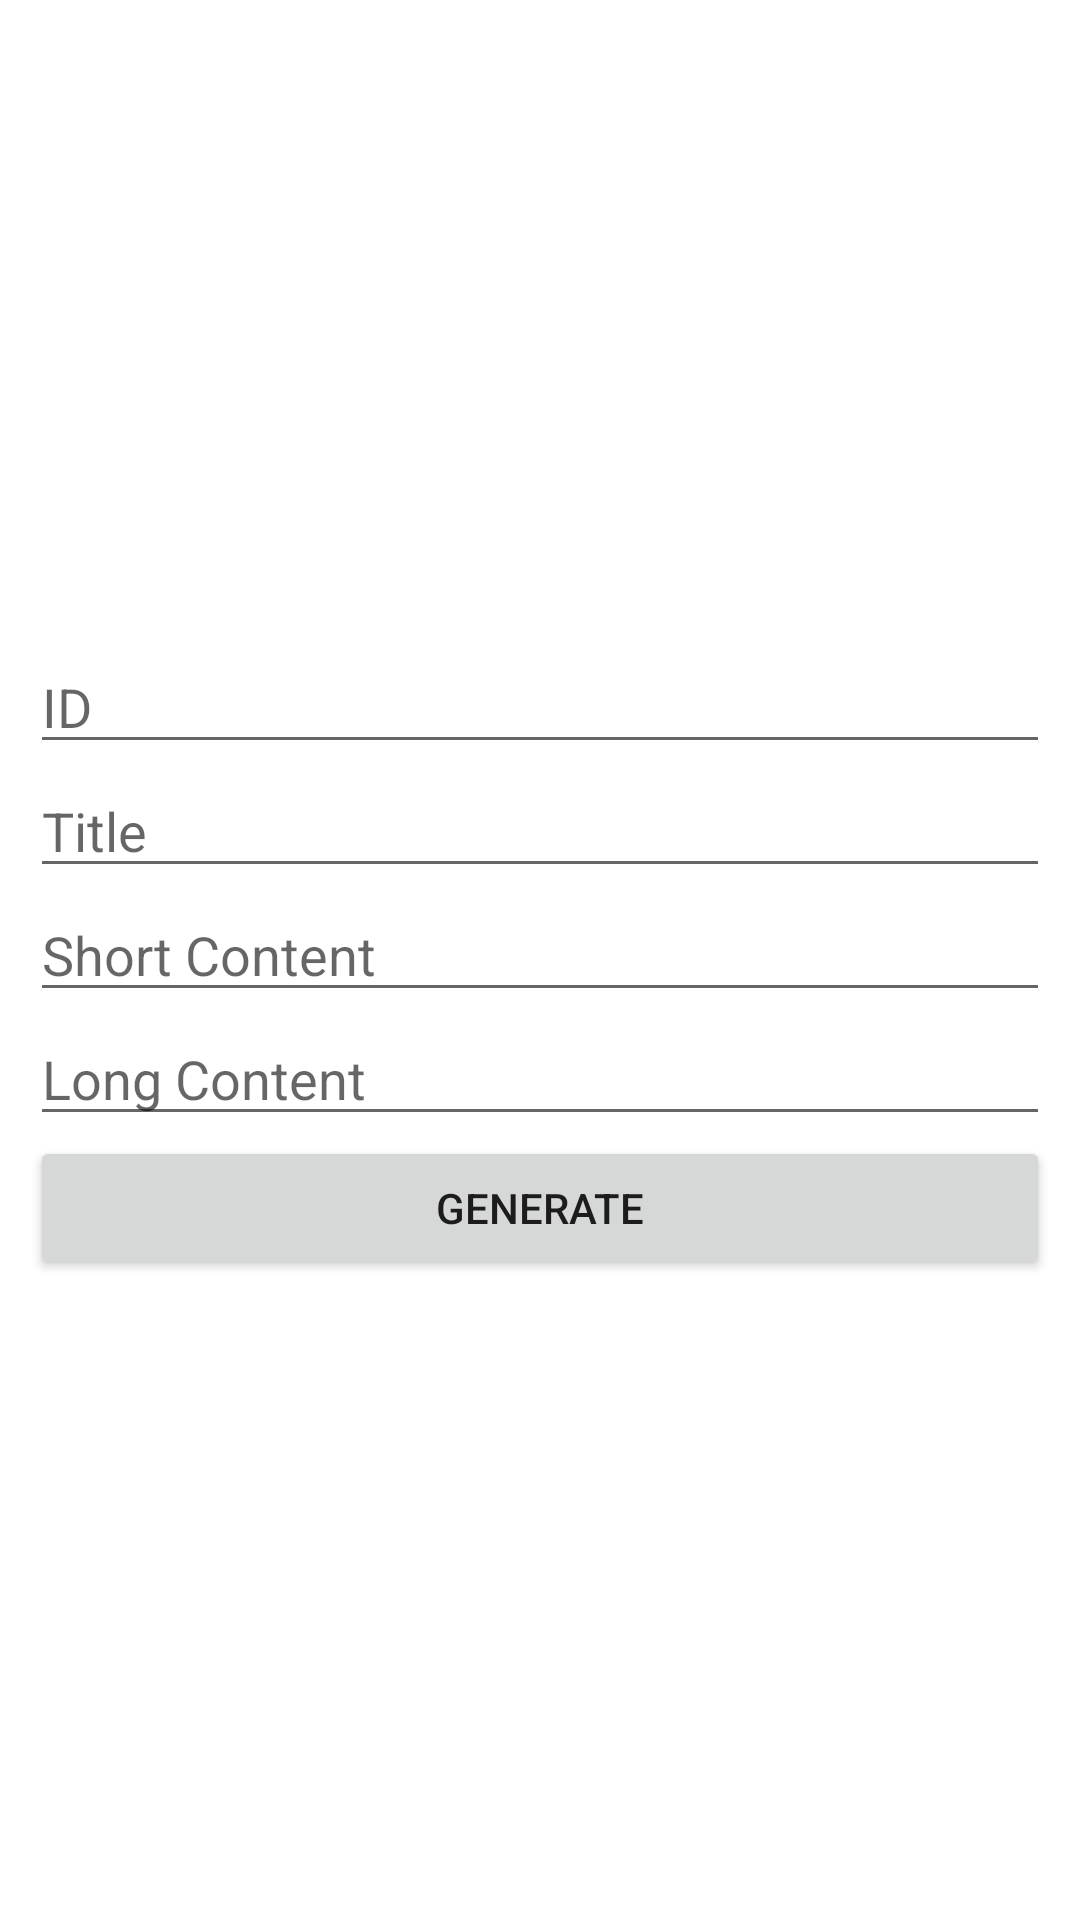

Android layout source for this screen:
<!-- AndroidManifest.xml: application theme AppTheme -->
<!-- res/layout/activity_notification.xml -->
<?xml version="1.0" encoding="utf-8"?>
<LinearLayout xmlns:android="http://schemas.android.com/apk/res/android"
    xmlns:tools="http://schemas.android.com/tools"
    android:layout_width="match_parent"
    android:layout_height="match_parent"
    android:orientation="vertical"
    tools:context=".week12.Week12Activity"
    android:padding="10dp"
    android:gravity="center">

    <EditText
        android:id="@+id/etNotifId"
        android:layout_width="match_parent"
        android:layout_height="wrap_content"
        android:hint="@string/id" />

    <EditText
        android:id="@+id/etNotifTitle"
        android:layout_width="match_parent"
        android:layout_height="wrap_content"
        android:hint="@string/title" />

    <EditText
        android:id="@+id/etNotifShortContent"
        android:layout_width="match_parent"
        android:layout_height="wrap_content"
        android:hint="@string/short_content" />

    <EditText
        android:id="@+id/etNotifLongContent"
        android:layout_width="match_parent"
        android:layout_height="wrap_content"
        android:hint="@string/long_content" />

    <Button
        android:id="@+id/btnGenerate"
        android:layout_width="match_parent"
        android:layout_height="wrap_content"
        android:text="@string/generate" />

</LinearLayout>
<!-- resources referenced by this layout -->
<resources>
  <string name="generate">Generate</string>
  <string name="id">ID</string>
  <string name="long_content">Long Content</string>
  <string name="short_content">Short Content</string>
  <string name="title">Title</string>
  <style name="AppTheme" parent="Theme.AppCompat.Light.DarkActionBar">
          
          <item name="colorPrimary">@color/colorPrimary</item>
          <item name="colorPrimaryDark">@color/colorPrimaryDark</item>
          <item name="colorAccent">@color/colorAccent</item>
          <item name="android:windowBackground">@color/white</item>
      </style>
  <color name="colorPrimary">#006064</color>
  <color name="colorPrimaryDark">#00363a</color>
  <color name="colorAccent">#ff5722</color>
  <color name="white">#FFFFFF</color>
</resources>
